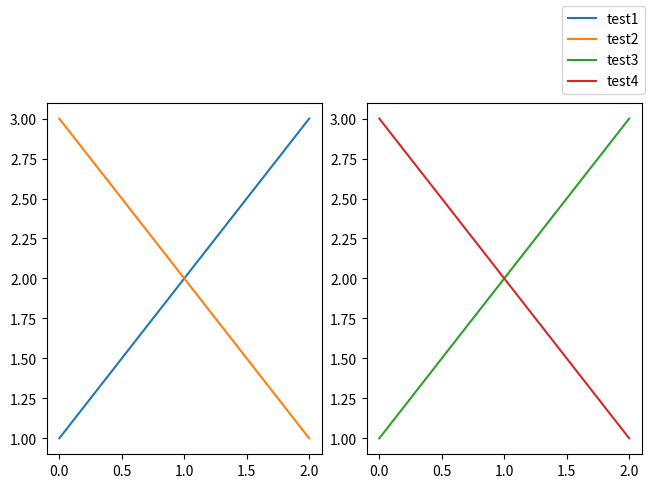

This chart was generated by the following Python code: (Note: this script raises an exception after producing the figure.)
import os
import numpy as np
import matplotlib.pyplot as plt
import matplotlib.lines as mlines
import matplotlib.patches as mpatches

"""
https://matplotlib-org.translate.goog/stable/api/_as_gen/matplotlib.pyplot.legend.html?_x_tr_sl=auto&_x_tr_tl=en&_x_tr_hl=pt-BR#matplotlib.pyplot.legend
https://matplotlib.org/stable/users/explain/axes/legend_guide.html
"""


def legend01():
    fig, ax = plt.subplots()
    ax.set_title("legend01")
    red_patch = mpatches.Patch(color="red", label="The red data")   
    ax.legend(handles=[red_patch], loc="center")

    return plt


def legend02():
    fig, ax = plt.subplots()
    ax.set_title("legend02")
    blue_line = mlines.Line2D(
        [], [], color="blue", marker="*", markersize=15, label="Blue stars"
    )
    ax.legend(handles=[blue_line])

    return plt


def legend03():
    fig, ax_dict = plt.subplot_mosaic(
        [["top", "top"], ["bottom", "BLANK"]], empty_sentinel="BLANK"
    )

    ax_dict["top"].plot([1, 2, 3], label="test1")
    ax_dict["top"].plot([3, 2, 1], label="test2")

    # ax_dict['top'].set_title("chart01")
    ax_dict["top"].legend(
        bbox_to_anchor=(0.0, 1.02, 1.0, 0.102),
        loc="lower left",
        ncols=2,
        mode="expand",
        borderaxespad=0.0,
    )

    ax_dict["bottom"].plot([1, 2, 3], label="test1")
    ax_dict["bottom"].plot([3, 2, 1], label="test2")

    # ax_dict['bottom'].set_title("chart02")
    ax_dict["bottom"].legend(
        bbox_to_anchor=(1.05, 1), loc="upper left", borderaxespad=0.0
    )

    return plt


def legend04():
    fig, axs = plt.subplot_mosaic([["left", "right"]], layout="constrained")
    axs["left"].plot([1, 2, 3], label="test1")
    axs["left"].plot([3, 2, 1], label="test2")

    axs["right"].plot([1, 2, 3], "C2", label="test3")
    axs["right"].plot([3, 2, 1], "C3", label="test4")

    fig.legend(loc="outside upper right")

    return plt


def legend05():
    # ucl = ['upper', 'center', 'lower']
    # lcr = ['left', 'center', 'right']
    fig, ax = plt.subplots(figsize=(6, 4), layout='constrained', facecolor='0.7')

    ax.plot([1, 2], [1, 2], label='TEST')

    for loc in [
            'outside upper left',
            'outside upper center',
            'outside upper right',
            'outside lower left',
            'outside lower center',
            'outside lower right']:
        fig.legend(loc=loc, title=loc)

    fig, ax = plt.subplots(figsize=(6, 4), layout='constrained', facecolor='0.7')
    ax.plot([1, 2], [1, 2], label='test')

    for loc in [
        'outside left upper',
        'outside right upper',
        'outside left lower',
        'outside right lower'
    ]:
        fig.legend(loc=loc, title=loc)

    return plt


def legend06():
    data1, data2, data3, data4 = np.random.randn(4, 100)

    fig, ax = plt.subplots(figsize=(5, 2.7))

    ax.plot(np.arange(len(data1)), data1, label='data1')
    ax.plot(np.arange(len(data2)), data2, label='data2')
    ax.plot(np.arange(len(data3)), data3, 'd', label='data3')
    ax.legend(loc='lower right')

    return plt


if __name__ == "__main__":
    # data = legend01()
    # data = legend02()
    # data = legend03()
    data = legend04()
    # data = legend05()
    # data = legend06()

    data.savefig(os.path.join('charts', "legends.png"), dpi=300)
    data.show()
